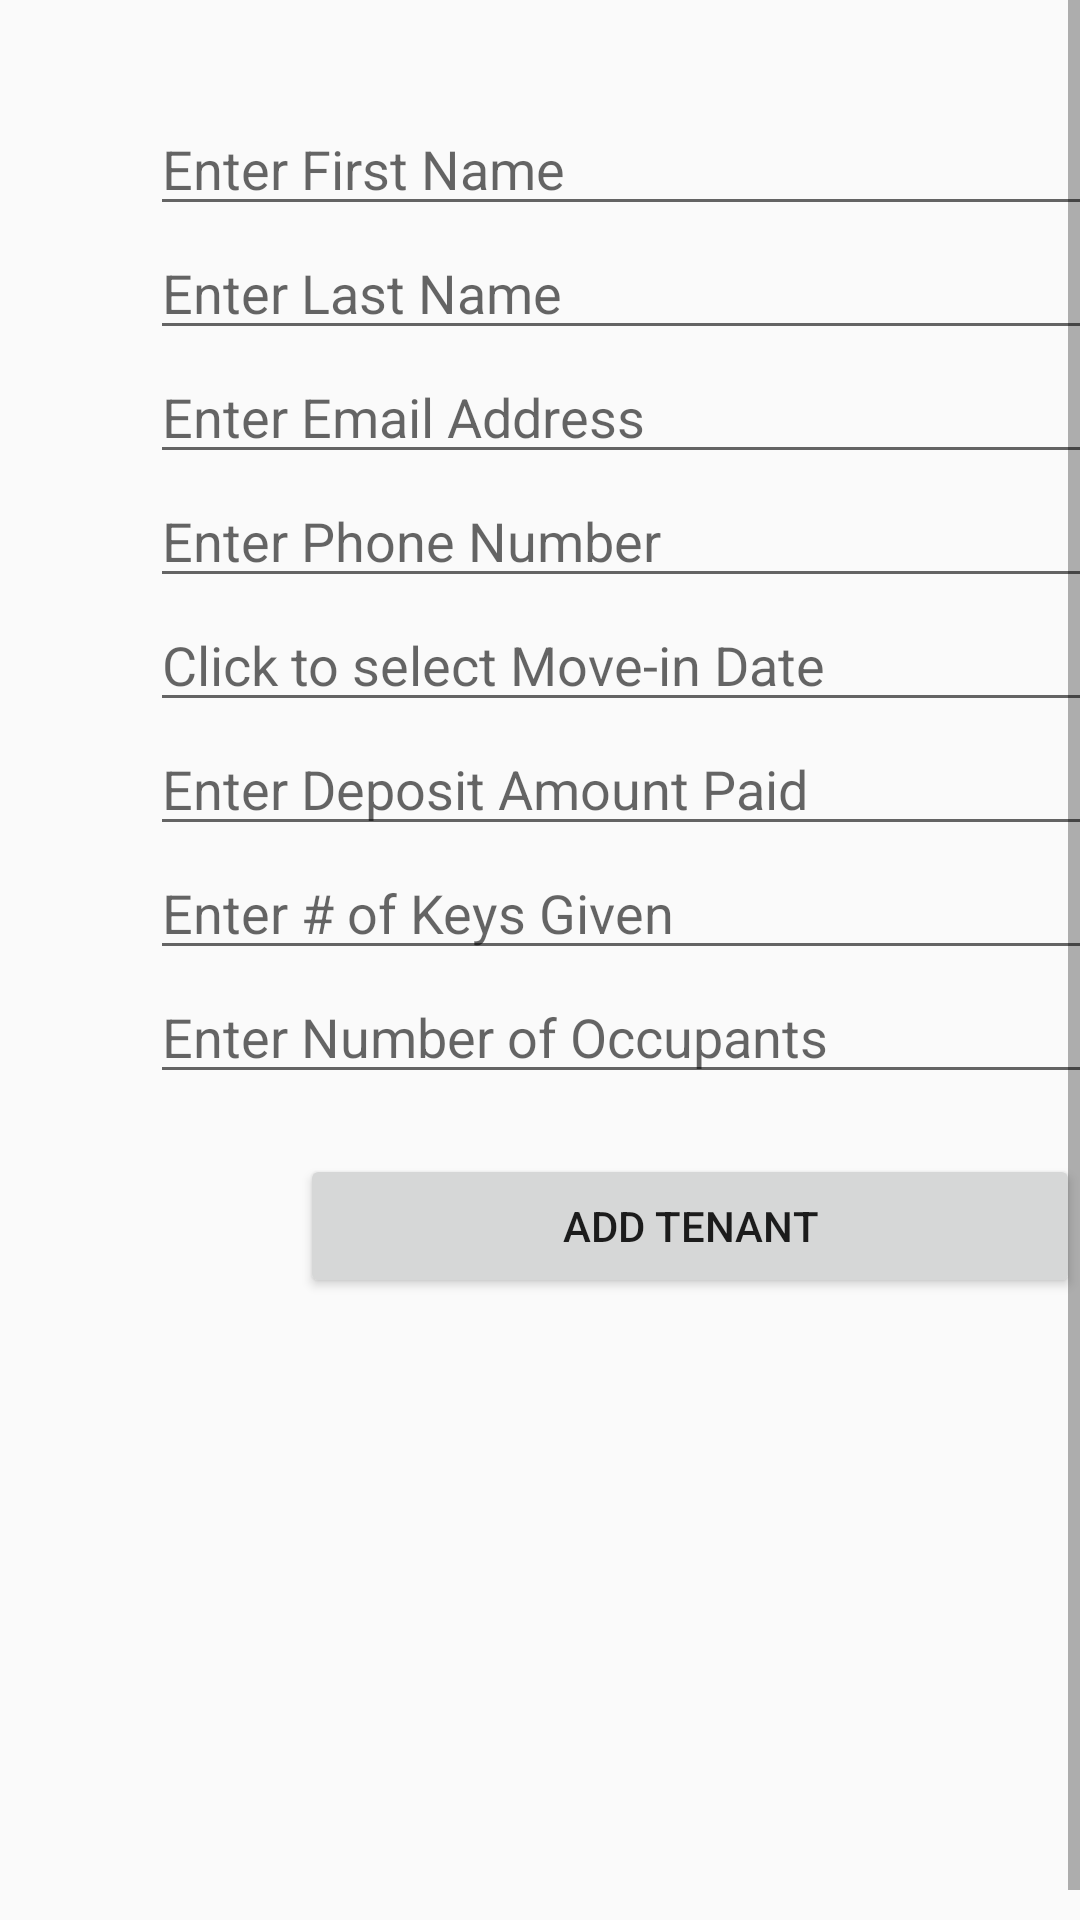

Layout XML and referenced resources for this Android screen:
<!-- AndroidManifest.xml: application theme AppTheme -->
<!-- res/layout/add_tenant.xml -->
<?xml version="1.0" encoding="utf-8"?>
<ScrollView xmlns:android="http://schemas.android.com/apk/res/android"
    android:layout_width="match_parent"
    android:layout_height="match_parent"
    android:fillViewport="true"
    android:background="@drawable/list_bg">

    <LinearLayout xmlns:android="http://schemas.android.com/apk/res/android"
        android:layout_width="match_parent"
        android:layout_height="wrap_content"
        android:orientation="vertical"
        android:baselineAligned="false"
        android:layout_marginStart="50dp"
        android:layout_marginEnd="50dp"
        android:layout_marginBottom="50dp"
        android:layout_marginTop="10dp">

        <Button
            android:id="@+id/tenant_archive_btn"
            android:visibility="gone"
            android:layout_width="match_parent"
            android:layout_height="wrap_content"
            android:layout_marginBottom="50dp"
            android:layout_marginStart="50dp"
            android:layout_marginEnd="50dp"
            android:textColor="#FFFFFF"
            android:text="Archive Tenant"/>

        <Spinner
            android:id="@+id/tenant_address_spinner"
            android:layout_width="match_parent"
            android:layout_height="wrap_content"/>

        <EditText
            android:id="@+id/tenant_firstname"
            android:layout_width="match_parent"
            android:layout_height="wrap_content"
            android:ems="10"
            android:inputType="textPersonName"
            android:hint="Enter First Name" />

        <EditText
            android:id="@+id/tenant_lastname"
            android:layout_width="match_parent"
            android:layout_height="wrap_content"
            android:ems="10"
            android:inputType="textPersonName"
            android:hint="Enter Last Name" />

        <EditText
            android:id="@+id/tenant_email"
            android:layout_width="match_parent"
            android:layout_height="wrap_content"
            android:ems="10"
            android:inputType="textEmailAddress"
            android:hint="Enter Email Address"/>

        <EditText
            android:id="@+id/tenant_phone"
            android:layout_width="match_parent"
            android:layout_height="wrap_content"
            android:ems="10"
            android:inputType="phone"
            android:hint="Enter Phone Number"/>

        <EditText
            android:id="@+id/tenant_moveindate"
            android:layout_width="match_parent"
            android:layout_height="wrap_content"
            android:ems="10"
            android:inputType="date"
            android:focusable="false"
            android:hint="Click to select Move-in Date" />

        <EditText
            android:id="@+id/tenant_deposit"
            android:layout_width="match_parent"
            android:layout_height="wrap_content"
            android:ems="10"
            android:inputType="numberDecimal"
            android:hint="Enter Deposit Amount Paid"/>

        <EditText
            android:id="@+id/tenant_keys"
            android:layout_width="match_parent"
            android:layout_height="wrap_content"
            android:ems="10"
            android:inputType="number"
            android:hint="Enter # of Keys Given"/>

        <EditText
            android:id="@+id/tenant_occupants"
            android:layout_width="match_parent"
            android:layout_height="wrap_content"
            android:ems="10"
            android:inputType="number"
            android:hint="Enter Number of Occupants"/>

        <Button
            android:id="@+id/tenant_add_btn"
            android:layout_width="match_parent"
            android:layout_height="wrap_content"
            android:layout_marginTop="20dp"
            android:layout_marginStart="50dp"
            android:layout_marginEnd="50dp"
            android:text="Add Tenant"/>

        <View
            android:layout_width="match_parent"
            android:layout_height="50dp"/>

    </LinearLayout>
</ScrollView>
<!-- resources referenced by this layout -->
<resources>
  <style name="AppTheme" parent="Theme.AppCompat.Light.DarkActionBar">
          
          <item name="colorPrimary">@color/colorPrimary</item>
          <item name="colorPrimaryDark">@color/colorPrimaryDark</item>
          <item name="colorAccent">@color/colorBackgroundLight</item>
      </style>
  <color name="colorPrimary">#96858F</color>
  <color name="colorPrimaryDark">#6D7993</color>
  <color name="colorBackgroundLight">#D5D5D5</color>
</resources>
